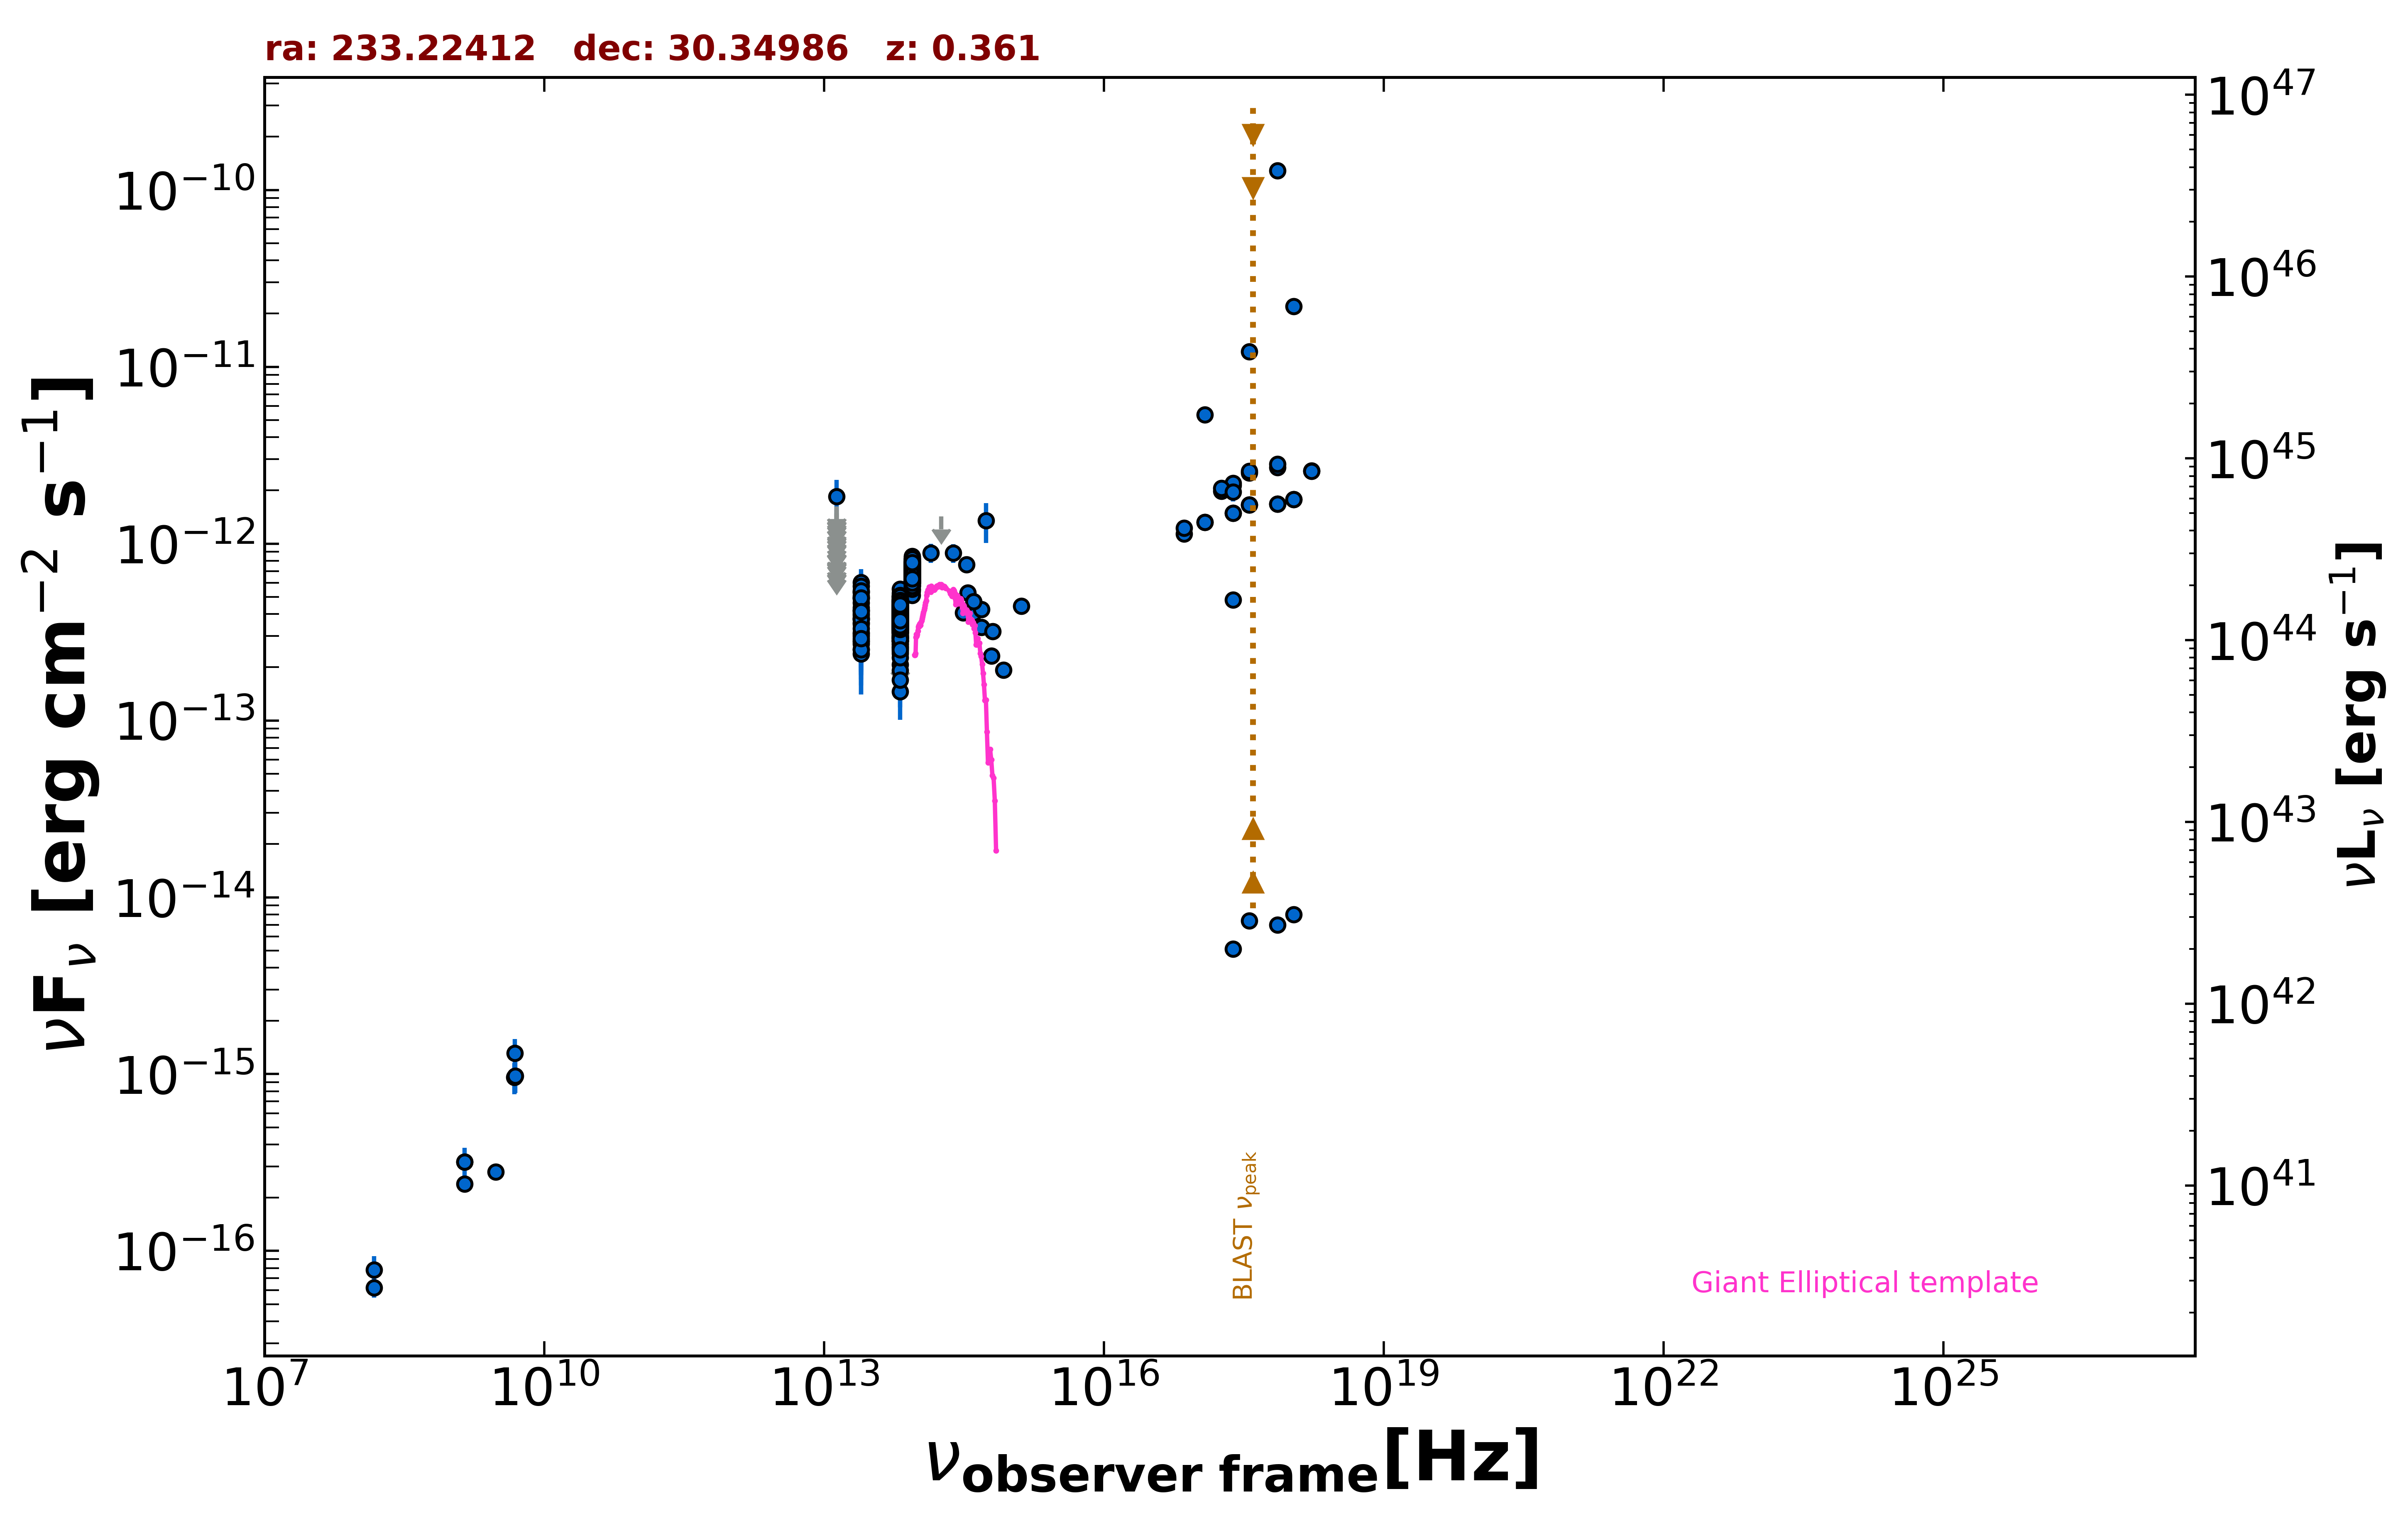

The table this chart was drawn from, first rows:
freq., flux, err_flux, MJD_start, MJD_end, flag, catalog, reference
1.400e+09, 2.395e-16, 1.850e-18, 55000, 55000, , FIRST, White et al. 1997  ApJ  475 479
1.400e+09, 3.192e-16, 1.120e-17, 55000, 55000, , NVSS, Condon et al. 1998  AJ  115  1693
3.000e+09, 2.801e-16, 6.600e-18, 55000, 55000, , VLASSQL, Gordon et al. 2021  ApJS  255  30
2.418e+17, 2.136e-12, 1.350e-14, 55000, 55000, , 4XMM-DR13, Webb et al. 2020  A&A  641  A136
7.253e+16, 1.136e-12, 1.100e-14, 55000, 55000, , 4XMM-DR13, Webb et al. 2020  A&A  641  A136
1.813e+17, 1.980e-12, 1.350e-14, 55000, 55000, , 4XMM-DR13, Webb et al. 2020  A&A  641  A136
3.627e+17, 2.511e-12, 1.550e-14, 55000, 55000, , 4XMM-DR13, Webb et al. 2020  A&A  641  A136
7.253e+17, 2.702e-12, 2.450e-14, 55000, 55000, , 4XMM-DR13, Webb et al. 2020  A&A  641  A136
1.692e+18, 2.580e-12, 4.700e-14, 55000, 55000, , 4XMM-DR13, Webb et al. 2020  A&A  641  A136
2.418e+17, 2.196e-12, 1.950e-14, 55000, 55000, , 4XMM-DR13, Webb et al. 2020  A&A  641  A136
7.253e+16, 1.227e-12, 1.800e-14, 55000, 55000, , 4XMM-DR13, Webb et al. 2020  A&A  641  A136
1.813e+17, 2.059e-12, 2.000e-14, 55000, 55000, , 4XMM-DR13, Webb et al. 2020  A&A  641  A136
3.627e+17, 2.566e-12, 2.300e-14, 55000, 55000, , 4XMM-DR13, Webb et al. 2020  A&A  641  A136
7.253e+17, 2.815e-12, 3.700e-14, 55000, 55000, , 4XMM-DR13, Webb et al. 2020  A&A  641  A136
1.692e+18, 2.569e-12, 6.650e-14, 55000, 55000, , 4XMM-DR13, Webb et al. 2020  A&A  641  A136
2.418e+17, 1.965e-12, 2.365e-13, 55000, 55000, , RASS, Boller et al. 2016  A&A  103  1
2.418e+17, 1.490e-12, 1.120e-13, 55489, 55490, , 1OUSX, Giommi et al. in preparation
1.209e+17, 1.324e-12, 1.010e-13, 55489, 55490, , 1OUSX, Giommi et al. in preparation
3.627e+17, 1.655e-12, 1.230e-13, 55489, 55490, , 1OUSX, Giommi et al. in preparation
7.253e+17, 1.672e-12, 7.800e-14, 55489, 55490, , 1OUSX, Giommi et al. in preparation
1.088e+18, 1.781e-12, 1.690e-13, 55489, 55490, , 1OUSX, Giommi et al. in preparation
7.253e+17, 1.286e-10, 6.350e-12, 55000, 55000, , 2SXPS, Evans et al. 2020  ApJS  247  54
1.209e+17, 5.369e-12, 4.285e-13, 55000, 55000, , 2SXPS, Evans et al. 2020  ApJS  247  54
3.627e+17, 1.216e-11, 8.300e-13, 55000, 55000, , 2SXPS, Evans et al. 2020  ApJS  247  54
1.088e+18, 2.192e-11, 1.810e-12, 55000, 55000, , 2SXPS, Evans et al. 2020  ApJS  247  54
2.418e+17, 4.799e-13, 1.965e-14, 55000, 55000, , BMW, Panzera et al. 2003  A&A  399  351
2.418e+17, 5.099e-15, 0.000e+00, 55000, 55000, , Chandra-CSC2, Evans et al. 2010  ApJS  189  37
1.088e+18, 7.984e-15, 0.000e+00, 55000, 55000, , Chandra-CSC2, Evans et al. 2010  ApJS  189  37
3.627e+17, 7.367e-15, 0.000e+00, 55000, 55000, , Chandra-CSC2, Evans et al. 2010  ApJS  189  37
7.253e+17, 6.998e-15, 0.000e+00, 55000, 55000, , Chandra-CSC2, Evans et al. 2010  ApJS  189  37
1.500e+08, 6.210e-17, 7.650e-18, 55000, 55000, , TGSS150, Intema et al. 2017  A&A  598  A781
4.800e+09, 9.600e-16, 1.920e-16, 55000, 55000, , GB6, Gregory et al. 1996  ApJS  103  427
1.389e+14, 8.865e-13, 1.088e-13, 55000, 55000, , 2MASS, Skrutskie et al. 2006  AJ  131  1163
1.804e+14, 1.422e-12, 0.000e+00, 55000, 55000, UL, 2MASS, Skrutskie et al. 2006  AJ  131  1163
2.427e+14, 8.840e-13, 1.077e-13, 55000, 55000, , 2MASS, Skrutskie et al. 2006  AJ  131  1163
8.817e+13, 5.818e-13, 2.750e-15, 55000, 55000, , UNWISE, Schlafly et al. 2019  ApJS  240  30
6.517e+13, 3.560e-13, 3.300e-15, 55000, 55000, , UNWISE, Schlafly et al. 2019  ApJS  240  30
8.817e+13, 7.093e-13, 1.695e-14, 55000, 55000, , WISE, Wright et al. 2010  AJ  140  1868
6.517e+13, 4.046e-13, 1.080e-14, 55000, 55000, , WISE, Wright et al. 2010  AJ  140  1868
2.498e+13, 3.930e-13, 2.460e-14, 55000, 55000, , WISE, Wright et al. 2010  AJ  140  1868
1.363e+13, 4.651e-13, 9.445e-14, 55000, 55000, , WISE, Wright et al. 2010  AJ  140  1868
8.817e+13, 7.312e-13, 3.770e-14, 56868, 56868, , NEOWISE, Mainzer et al. 2014  ApJ  792  30
6.517e+13, 3.853e-13, 4.805e-14, 56868, 56868, , NEOWISE, Mainzer et al. 2014  ApJ  792  30
8.817e+13, 6.926e-13, 3.065e-14, 56868, 56868, , NEOWISE, Mainzer et al. 2014  ApJ  792  30
6.517e+13, 3.419e-13, 3.405e-14, 56868, 56868, , NEOWISE, Mainzer et al. 2014  ApJ  792  30
8.817e+13, 7.087e-13, 3.135e-14, 56868, 56868, , NEOWISE, Mainzer et al. 2014  ApJ  792  30
6.517e+13, 4.233e-13, 3.550e-14, 56868, 56868, , NEOWISE, Mainzer et al. 2014  ApJ  792  30
8.817e+13, 6.856e-13, 3.730e-14, 56868, 56868, , NEOWISE, Mainzer et al. 2014  ApJ  792  30
6.517e+13, 4.084e-13, 6.455e-14, 56868, 56868, , NEOWISE, Mainzer et al. 2014  ApJ  792  30
8.817e+13, 6.632e-13, 3.180e-14, 56868, 56868, , NEOWISE, Mainzer et al. 2014  ApJ  792  30
6.517e+13, 3.155e-13, 3.610e-14, 56868, 56868, , NEOWISE, Mainzer et al. 2014  ApJ  792  30
8.817e+13, 7.054e-13, 3.445e-14, 56868, 56868, , NEOWISE, Mainzer et al. 2014  ApJ  792  30
6.517e+13, 4.304e-13, 4.170e-14, 56868, 56868, , NEOWISE, Mainzer et al. 2014  ApJ  792  30
8.817e+13, 7.394e-13, 3.270e-14, 56868, 56868, , NEOWISE, Mainzer et al. 2014  ApJ  792  30
6.517e+13, 3.787e-13, 4.155e-14, 56868, 56868, , NEOWISE, Mainzer et al. 2014  ApJ  792  30
8.817e+13, 6.913e-13, 4.080e-14, 56868, 56868, , NEOWISE, Mainzer et al. 2014  ApJ  792  30
6.517e+13, 4.183e-13, 4.090e-14, 56868, 56868, , NEOWISE, Mainzer et al. 2014  ApJ  792  30
8.817e+13, 6.487e-13, 2.990e-14, 56868, 56868, , NEOWISE, Mainzer et al. 2014  ApJ  792  30
6.517e+13, 3.735e-13, 3.855e-14, 56868, 56868, , NEOWISE, Mainzer et al. 2014  ApJ  792  30
8.817e+13, 6.970e-13, 4.885e-14, 56868, 56868, , NEOWISE, Mainzer et al. 2014  ApJ  792  30
... 846 more rows
